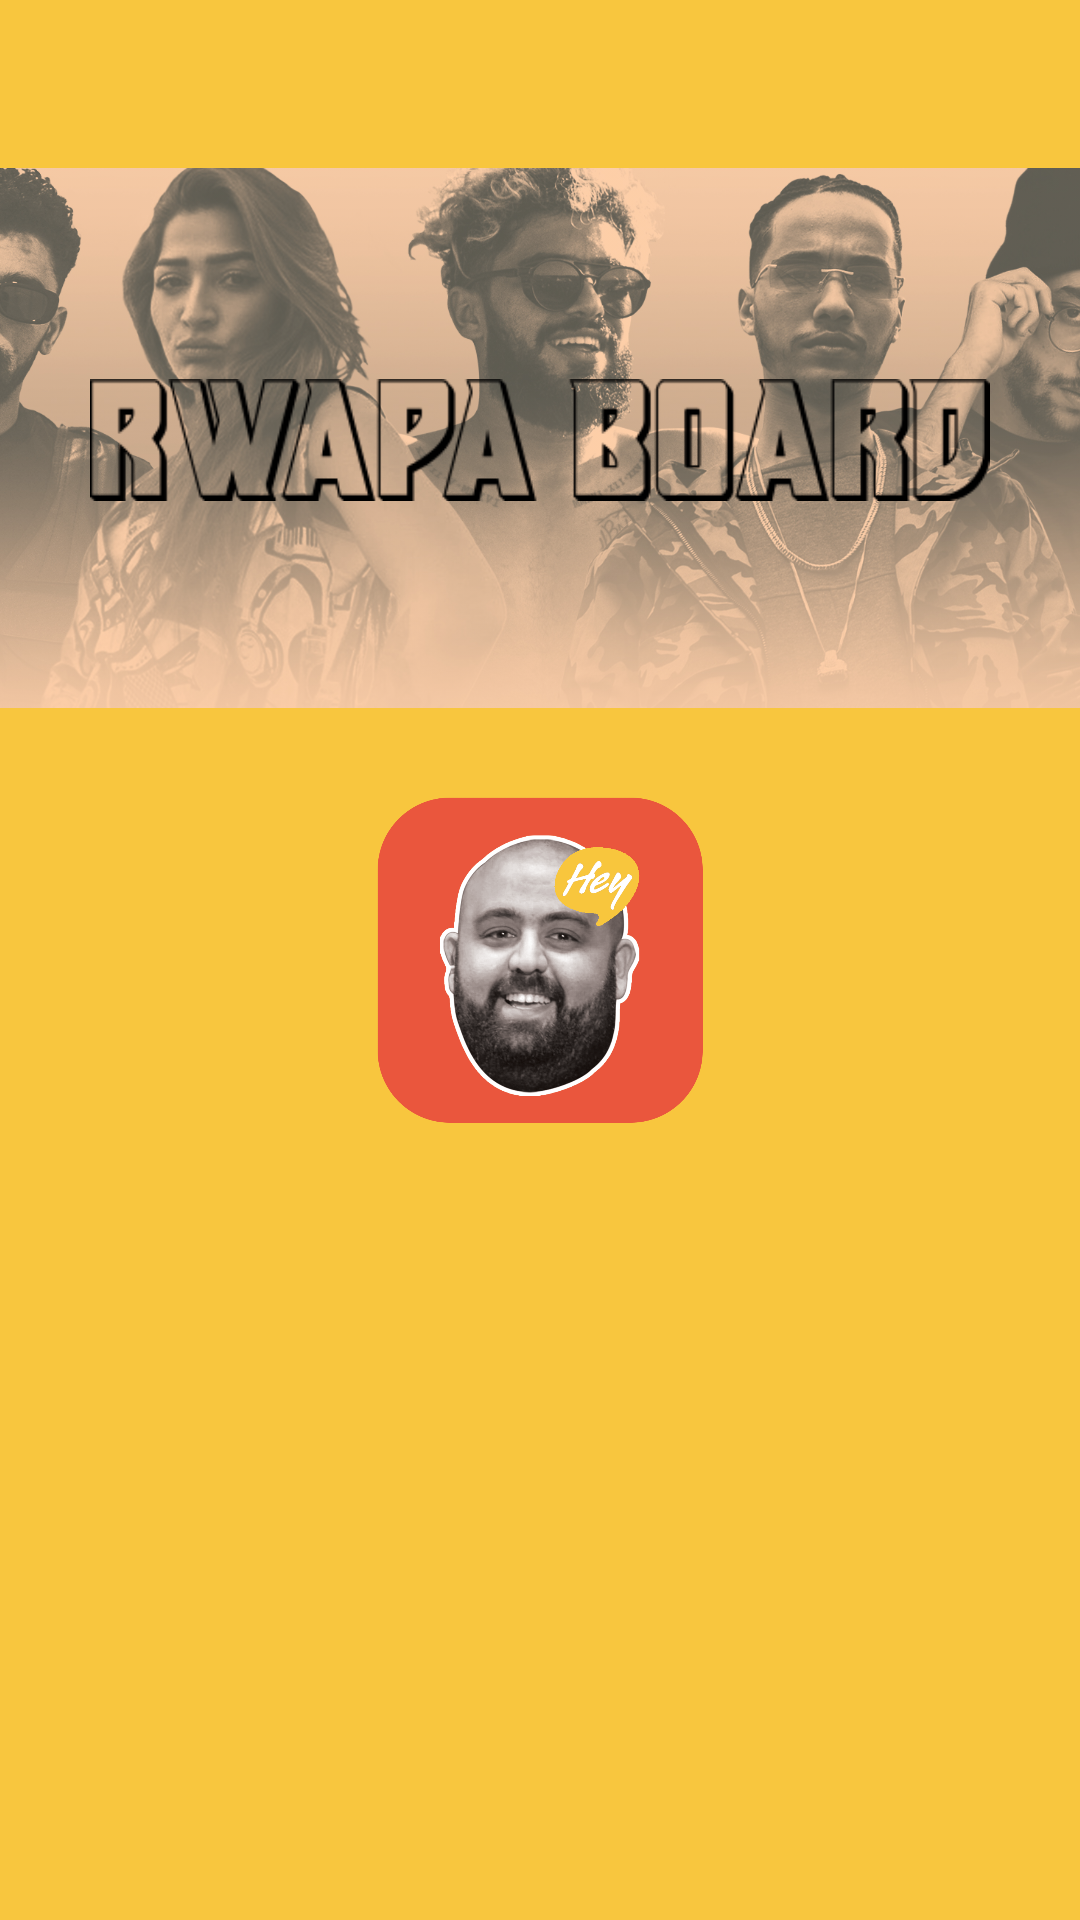

Layout XML and referenced resources for this Android screen:
<!-- AndroidManifest.xml: application theme splashScreenTheme -->
<!-- res/layout/header_design.xml -->
<?xml version="1.0" encoding="utf-8"?>
<RelativeLayout
    xmlns:android="http://schemas.android.com/apk/res/android"
    xmlns:tools="http://schemas.android.com/tools"
    android:layout_width="wrap_content"
    android:layout_height="wrap_content">
    <FrameLayout
        android:layout_width="match_parent"
        android:layout_height="180dp"
        android:layout_marginTop="56dp">

        <ImageView
            android:id="@+id/headerimage"
            android:layout_width="match_parent"
            android:layout_height="match_parent"
            android:src="@drawable/header_image"
            android:layout_gravity="center_vertical"
            android:scaleType="centerCrop"
            android:alpha="0.7"/>

        <ImageView
            android:layout_width="300dp"
            android:layout_height="42dp"
            android:layout_gravity="center"
            android:scaleType="fitEnd"
            android:src="@drawable/title_rwappaboard" />


    </FrameLayout>

</RelativeLayout>
<!-- resources referenced by this layout -->
<resources>
  <!-- drawable header_image: jpg bitmap (drawable, 926536 bytes) -->
  <!-- drawable title_rwappaboard: png bitmap (drawable, 8118 bytes) -->
  <style name="splashScreenTheme" parent="Theme.MaterialComponents.Light.NoActionBar">
          <item name="android:windowBackground">@drawable/splash_image</item>
          <item name="android:statusBarColor">@color/yellow</item>
      </style>
  <!-- drawable splash_image (drawable) -->
  <?xml version="1.0" encoding="utf-8"?>
  <layer-list xmlns:android="http://schemas.android.com/apk/res/android">
      <item android:drawable="@color/yellow"/>
      <item android:drawable="@drawable/app_icon" android:gravity="center" android:width="120dp" android:height="120dp"/>
  </layer-list>
  <color name="yellow">#F8C63E</color>
  <!-- drawable app_icon: png bitmap (drawable, 12504 bytes) -->
</resources>
